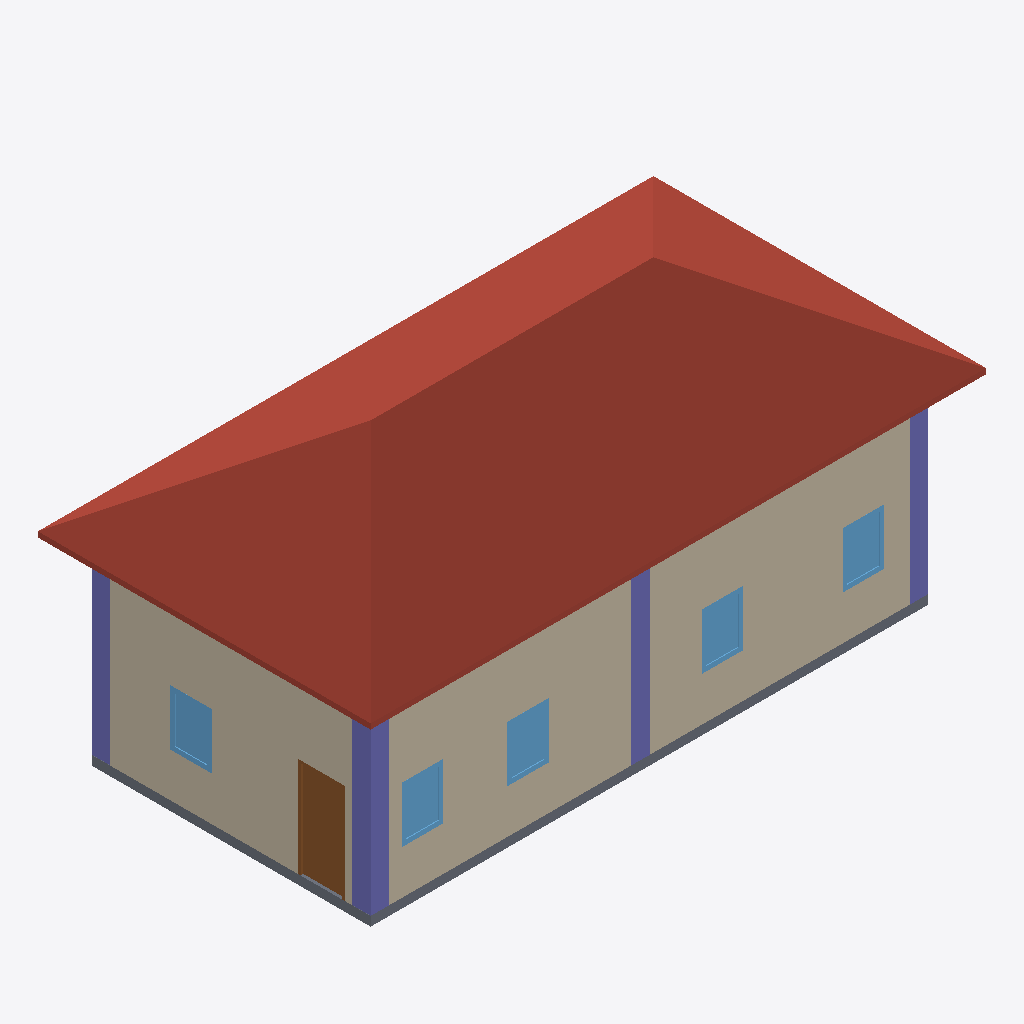
Isometric view of an IFC building model (IFC-SPF (STEP), schema IFC4X3, length unit metre), seen from the south-west, elements coloured by IFC class: 5 windows (light blue), 4 columns (violet), 3 walls (beige), 1 roof (red-brown), 1 slab (grey), 1 door (brown).
Extent 13.2 m × 7.2 m × 6.5 m (x, y, z). Storeys (2): Ground Floor at 0.00 m; Roof Level at 4.00 m. Elements (36): 11 IfcWindow, 6 IfcColumn, 6 IfcWall, 5 IfcBeam, 5 IfcFurniture, 1 IfcDoor, 1 IfcRoof, 1 IfcSlab.

HEADER;
FILE_DESCRIPTION(('ViewDefinition[DesignTransferView]'),'2;1');
FILE_NAME('Plan.ifc','2026-02-21T22:55:18+05:30',(''),(''),'IfcOpenShell 0.8.5-alpha260121','Bonsai 0.8.5-alpha260121-84d55d8','');
FILE_SCHEMA(('IFC4X3'));
ENDSEC;
DATA;
#1=IFCPROJECT('0rck8HktDFAReN3qgK62BN',$,'My Project',$,$,$,$,(#14,#26),#9);
#31=IFCSITE('1wEvLfjfnDcP7Go3rVInFi',$,'My Site',$,$,#54,$,$,$,$,$,$,$,$);
#37=IFCBUILDING('0ZCcAAD1z9v9YLlKy6iRn6',$,'My Building',$,$,#60,$,$,$,$,$,$);
#43=IFCBUILDINGSTOREY('2j4sADYTn5FxioxuiPsKIj',$,'Ground Floor',$,$,#66,$,$,$,$);
#1885=IFCBUILDINGSTOREY('0bUwXkTwH2GOWNaZLMslNh',$,'Roof Level',$,$,#3817,$,$,$,$);
#1989=IFCROOF('1QzsPQ10nDVBEfiZM6RBMB',$,'Roof',$,$,#4887,#1999,$,.GABLE_ROOF.);
#4348=IFCWALL('1GsMOOPK15O9ToLeAVE1aT',$,'Wall',$,$,#4408,#4359,$,$);
#4277=IFCWALL('1Oc4LY$UHEZvY4NKmMUA59',$,'Wall',$,$,#4289,#4284,$,$);
#4539=IFCWALL('1bJpnySxL9L8cBwfem4oo4',$,'Wall',$,$,#4816,#4550,$,$);
#1862=IFCSLAB('2vWiDcbi1CRBGFnFRqJRVw',$,'Slab',$,$,#2956,#1877,$,$);
#3494=IFCCOLUMN('1vh2sQY0r16gg1I3_tTlDy',$,'Column',$,$,#3521,#3506,$,$);
#4795=IFCDOOR('0Ijm4YQtf1nOry_wtv9iFx',$,'Door',$,$,#4857,#4804,$,$,$,$,$,$);
#3598=IFCCOLUMN('2o8NrqdX96Xht46umA8jDo',$,'Column',$,$,#3812,#3609,$,$);
#3544=IFCCOLUMN('1vHW8XHCj3GBR6RPjjbgfG',$,'Column',$,$,#3597,#3555,$,$);
#3522=IFCCOLUMN('2yB9j_i517SBIxtXgdVLbq',$,'Column',$,$,#3570,#3533,$,$);
#4995=IFCWINDOW('1o0zvaH$f1BOzXn3h4K3Mj',$,'Window',$,$,#5472,#5003,$,$,$,$,$,$);
#5373=IFCWINDOW('0eGj3QSkv2QA1DKv$yXNAw',$,'Window',$,$,#5607,#5381,$,$,$,$,$,$);
#4937=IFCWINDOW('00IDBXEJ50neVKY2ByMnnk',$,'Window',$,$,#5457,#4946,$,$,$,$,$,$);
#5037=IFCWINDOW('2xcGqcBjjDgRX7jRLAbOUH',$,'Window',$,$,#5487,#5045,$,$,$,$,$,$);
#5079=IFCWINDOW('3__4rLVGX35xoU2v5hrC_k',$,'Window',$,$,#5502,#5087,$,$,$,$,$,$);
ENDSEC;